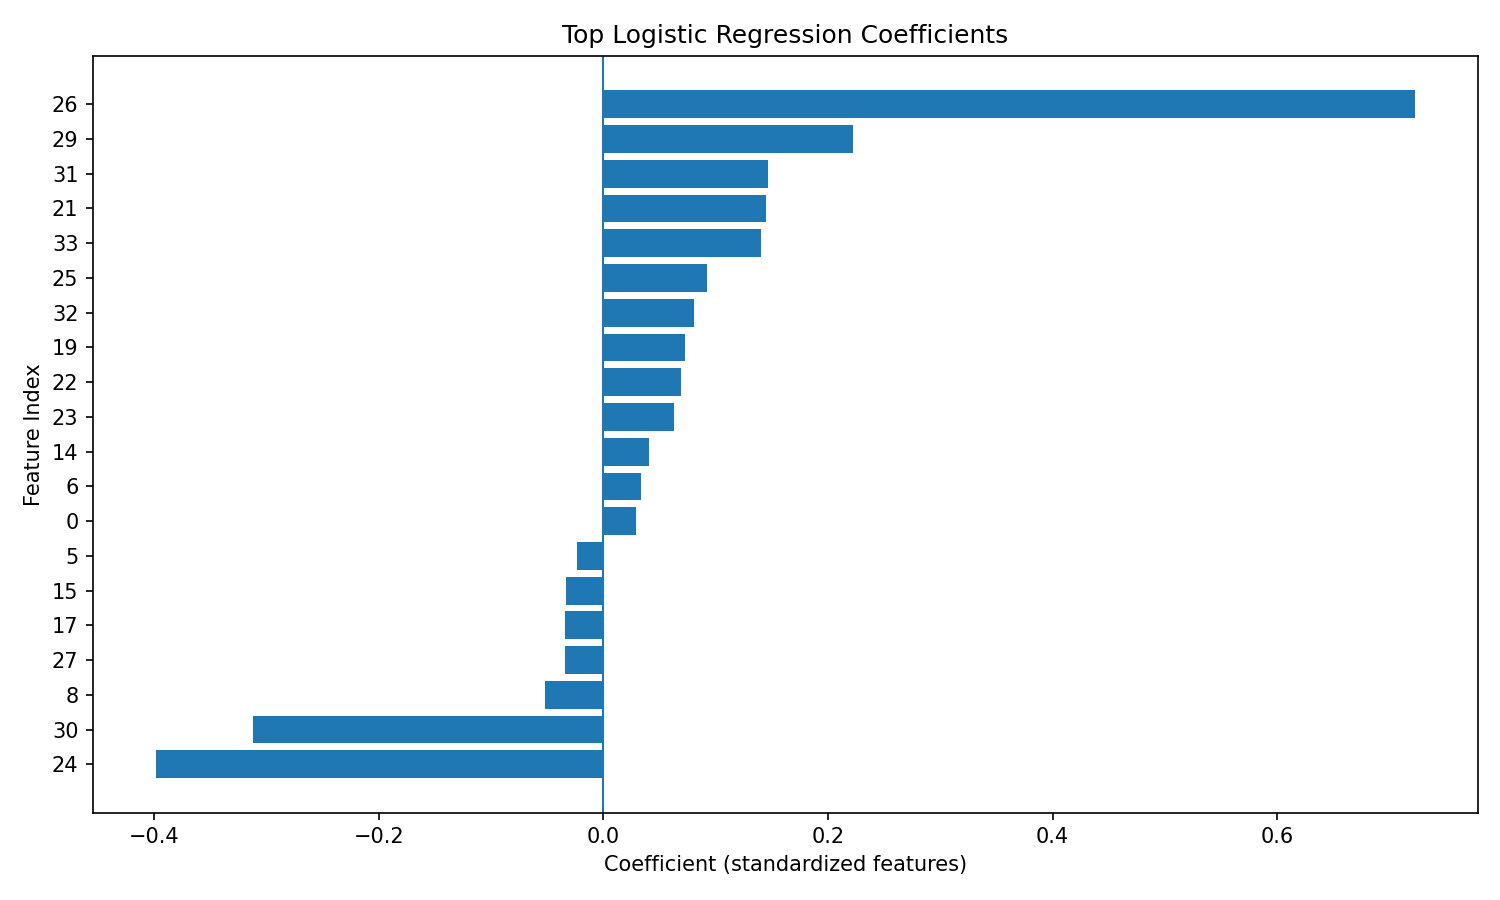

Values plotted in this chart, from the file beside it:
feature_index, coefficient, absolute_coefficient
26, 0.7223, 0.7223
24, -0.3985, 0.3985
30, -0.3118, 0.3118
29, 0.2218, 0.2218
31, 0.1467, 0.1467
21, 0.1447, 0.1447
33, 0.1401, 0.1401
25, 0.09239, 0.09239
32, 0.0805, 0.0805
19, 0.0725, 0.0725
22, 0.06949, 0.06949
23, 0.06295, 0.06295
8, -0.05233, 0.05233
14, 0.04028, 0.04028
27, -0.03432, 0.03432
17, -0.0341, 0.0341
15, -0.03338, 0.03338
6, 0.03334, 0.03334
0, 0.02905, 0.02905
5, -0.02345, 0.02345
20, 0.02289, 0.02289
28, -0.02125, 0.02125
2, -0.01971, 0.01971
16, 0.01931, 0.01931
9, 0.01591, 0.01591
4, 0.01206, 0.01206
13, 0.01029, 0.01029
1, 0.01024, 0.01024
3, -0.00765, 0.00765
7, 0.004935, 0.004935
11, -0.002653, 0.002653
10, -0.001021, 0.001021
18, 0.0006612, 0.0006612
12, -5.367221234602677e-06, 5.367221234602677e-06
